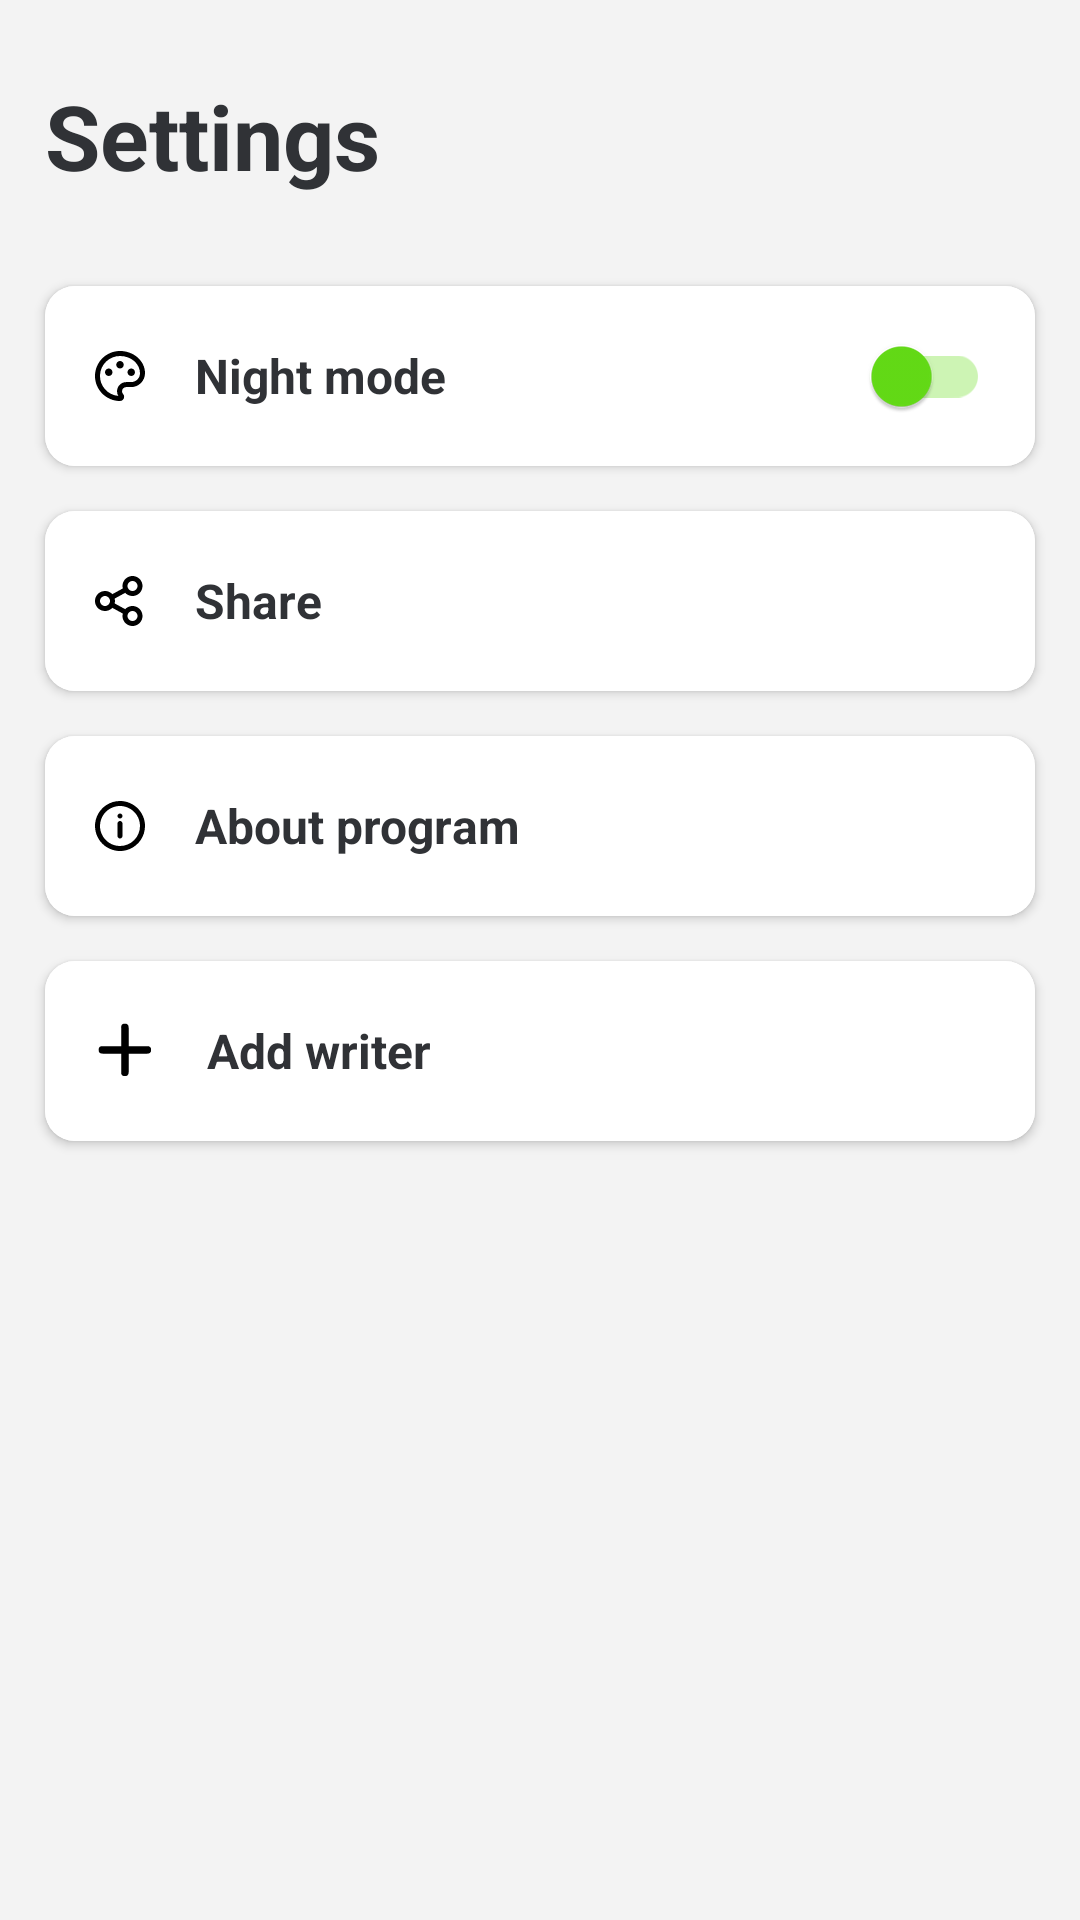

Layout XML and referenced resources for this Android screen:
<!-- AndroidManifest.xml: application theme Theme.ConnectionLesson_5_Firebase_Storage -->
<!-- res/layout/setting_fragment.xml -->
<androidx.constraintlayout.widget.ConstraintLayout xmlns:android="http://schemas.android.com/apk/res/android"
    xmlns:app="http://schemas.android.com/apk/res-auto"
    xmlns:tools="http://schemas.android.com/tools"
    android:layout_width="match_parent"
    android:layout_height="match_parent"
    android:background="@color/background"
    tools:context="com.fragment.Setting">

    <TextView
        android:id="@+id/settingTV"
        style="@style/TextStyle"
        android:layout_width="wrap_content"
        android:layout_height="wrap_content"
        android:layout_gravity="bottom"
        android:layout_marginStart="15dp"
        android:layout_marginTop="25dp"
        android:layout_marginBottom="25dp"
        android:gravity="bottom"
        android:lineSpacingExtra="5dp"
        android:text="Settings"
        android:textSize="30sp"
        android:textStyle="bold"
        app:layout_constraintStart_toStartOf="parent"
        app:layout_constraintTop_toTopOf="parent" />

    <androidx.cardview.widget.CardView
        android:id="@+id/switchMode"
        android:layout_width="match_parent"
        android:layout_height="60dp"
        android:layout_marginStart="15dp"
        android:layout_marginTop="30dp"
        android:layout_marginEnd="15dp"
        android:clickable="true"
        android:focusable="true"
        android:foreground="?android:attr/selectableItemBackground"
        app:cardCornerRadius="10dp"
        app:cardPreventCornerOverlap="true"
        app:layout_constraintBottom_toTopOf="@id/share"
        app:layout_constraintTop_toBottomOf="@id/settingTV"
        tools:ignore="MissingConstraints">

        <LinearLayout
            android:layout_width="match_parent"
            android:layout_height="match_parent"
            android:background="@color/lightInk"
            android:paddingStart="15dp"
            android:paddingEnd="15dp"
            android:weightSum="4">

            <ImageView
                android:layout_width="wrap_content"
                android:layout_height="wrap_content"
                android:layout_gravity="center"
                android:layout_weight="0"
                android:src="@drawable/mode" />

            <TextView
                android:id="@+id/nightModeTv"
                style="@style/TextStyle"
                android:layout_width="wrap_content"
                android:layout_height="wrap_content"
                android:layout_gravity="center"
                android:layout_marginStart="15dp"
                android:layout_weight="4"
                android:text="Night mode"
                android:textSize="16sp" />

            <com.google.android.material.switchmaterial.SwitchMaterial
                android:id="@+id/switchTheme"
                style="@style/Widget.App.Switch"
                android:layout_width="wrap_content"
                android:layout_height="wrap_content"
                android:layout_gravity="center"
                android:layout_weight="0"
                android:gravity="center"
                app:thumbTint="@color/switchColor" />
        </LinearLayout>
    </androidx.cardview.widget.CardView>

    <androidx.cardview.widget.CardView
        android:id="@+id/share"
        android:layout_width="match_parent"
        android:layout_height="60dp"
        android:layout_marginStart="15dp"
        android:layout_marginTop="15dp"
        android:layout_marginEnd="15dp"
        android:clickable="true"
        android:focusable="true"
        android:foreground="?android:attr/selectableItemBackground"
        app:cardCornerRadius="10dp"
        app:cardPreventCornerOverlap="true"
        app:layout_constraintTop_toBottomOf="@id/switchMode"
        tools:ignore="MissingConstraints">

        <LinearLayout
            android:layout_width="match_parent"
            android:layout_height="match_parent"
            android:background="@color/lightInk"
            android:paddingStart="15dp"
            android:paddingEnd="15dp">

            <ImageView
                android:layout_width="wrap_content"
                android:layout_height="wrap_content"
                android:layout_gravity="center"
                android:src="@drawable/share" />

            <TextView
                android:id="@+id/shareTv"
                style="@style/TextStyle"
                android:layout_width="wrap_content"
                android:layout_height="wrap_content"
                android:layout_gravity="center"
                android:layout_marginStart="15dp"
                android:text="Share"
                android:textSize="16sp" />
        </LinearLayout>
    </androidx.cardview.widget.CardView>

    <androidx.cardview.widget.CardView
        android:id="@+id/aboutApp"
        android:layout_width="match_parent"
        android:layout_height="60dp"
        android:layout_marginStart="15dp"
        android:layout_marginTop="15dp"
        android:layout_marginEnd="15dp"
        android:clickable="true"
        android:focusable="true"
        android:foreground="?android:attr/selectableItemBackground"
        app:cardCornerRadius="10dp"
        app:cardPreventCornerOverlap="true"
        app:layout_constraintTop_toBottomOf="@id/share"
        tools:ignore="MissingConstraints">

        <LinearLayout
            android:layout_width="match_parent"
            android:layout_height="match_parent"
            android:background="@color/lightInk"
            android:paddingStart="15dp"
            android:paddingEnd="15dp">

            <ImageView
                android:layout_width="wrap_content"
                android:layout_height="wrap_content"
                android:layout_gravity="center"
                android:src="@drawable/about" />

            <TextView
                android:id="@+id/aboutProgramTv"
                style="@style/TextStyle"
                android:layout_width="wrap_content"
                android:layout_height="wrap_content"
                android:layout_gravity="center"
                android:layout_marginStart="15dp"
                android:text="About program"
                android:textSize="16sp" />
        </LinearLayout>
    </androidx.cardview.widget.CardView>


    <androidx.cardview.widget.CardView
        android:id="@+id/addWriter"
        android:layout_width="match_parent"
        android:layout_height="60dp"
        android:layout_marginStart="15dp"
        android:layout_marginTop="15dp"
        android:layout_marginEnd="15dp"
        android:clickable="true"
        android:focusable="true"
        android:foreground="?android:attr/selectableItemBackground"
        app:cardCornerRadius="10dp"
        app:cardPreventCornerOverlap="true"
        app:layout_constraintTop_toBottomOf="@id/aboutApp"
        tools:ignore="MissingConstraints">

        <LinearLayout
            android:layout_width="match_parent"
            android:layout_height="match_parent"
            android:background="@color/lightInk"
            android:paddingStart="15dp"
            android:paddingEnd="15dp">

            <ImageView
                android:layout_width="wrap_content"
                android:layout_height="wrap_content"
                android:layout_gravity="center"
                android:src="@drawable/add" />

            <TextView
                android:id="@+id/addWriterTV"
                style="@style/TextStyle"
                android:layout_width="wrap_content"
                android:layout_height="wrap_content"
                android:layout_gravity="center"
                android:layout_marginStart="15dp"
                android:text="Add writer"
                android:textSize="16sp" />
        </LinearLayout>
    </androidx.cardview.widget.CardView>


</androidx.constraintlayout.widget.ConstraintLayout>
<!-- resources referenced by this layout -->
<resources>
  <color name="background">#F3F3F3</color>
  <color name="lightInk">#FFFFFF</color>
  <color name="switchColor">#64dd16</color>
  <!-- drawable about (drawable) -->
  <vector xmlns:android="http://schemas.android.com/apk/res/android"
      android:width="20dp"
      android:height="20dp"
      android:viewportWidth="24"
      android:viewportHeight="24">
    <path
        android:pathData="M12,2C10.022,2 8.089,2.586 6.444,3.685C4.8,4.784 3.518,6.346 2.761,8.173C2.004,10 1.806,12.011 2.192,13.951C2.578,15.891 3.53,17.673 4.929,19.071C6.327,20.47 8.109,21.422 10.049,21.808C11.989,22.194 14,21.996 15.827,21.239C17.654,20.482 19.216,19.2 20.315,17.556C21.413,15.911 22,13.978 22,12C22,10.687 21.741,9.386 21.239,8.173C20.736,6.96 20,5.858 19.071,4.929C18.142,4 17.04,3.264 15.827,2.761C14.614,2.259 13.313,2 12,2ZM12,20C10.418,20 8.871,19.531 7.555,18.652C6.24,17.773 5.214,16.523 4.609,15.061C4.003,13.6 3.845,11.991 4.154,10.439C4.462,8.887 5.224,7.462 6.343,6.343C7.462,5.224 8.887,4.462 10.439,4.154C11.991,3.845 13.6,4.003 15.061,4.609C16.523,5.214 17.773,6.24 18.652,7.555C19.531,8.871 20,10.418 20,12C20,14.122 19.157,16.157 17.657,17.657C16.157,19.157 14.122,20 12,20Z"
        android:fillColor="@color/black"/>
    <path
        android:pathData="M12,9C12.552,9 13,8.552 13,8C13,7.448 12.552,7 12,7C11.448,7 11,7.448 11,8C11,8.552 11.448,9 12,9Z"
        android:fillColor="@color/black"/>
    <path
        android:pathData="M12,10C11.735,10 11.48,10.105 11.293,10.293C11.105,10.48 11,10.735 11,11V16C11,16.265 11.105,16.52 11.293,16.707C11.48,16.895 11.735,17 12,17C12.265,17 12.52,16.895 12.707,16.707C12.895,16.52 13,16.265 13,16V11C13,10.735 12.895,10.48 12.707,10.293C12.52,10.105 12.265,10 12,10Z"
        android:fillColor="@color/black"/>
  </vector>
  <!-- drawable add (drawable) -->
  <vector xmlns:android="http://schemas.android.com/apk/res/android"
      android:width="24dp"
      android:height="24dp"
      android:viewportWidth="24"
      android:viewportHeight="24">
    <path
        android:pathData="M19.125,11.625H4.125M11.625,4.125V19.125"
        android:strokeLineJoin="round"
        android:strokeWidth="2.5"
        android:fillColor="#00000000"
        android:strokeColor="@color/black"
        android:strokeLineCap="round"/>
  </vector>
  <style name="TextStyle">
          <item name="android:textColor">@color/textColor</item>
          <item name="fontFamily">@font/lato_regular</item>
          <item name="android:textStyle">bold</item>
      </style>
  <style name="Widget.App.Switch" parent="Widget.MaterialComponents.CompoundButton.Switch">
          <item name="materialThemeOverlay">@style/ThemeOverlay.App.Switch</item>
      </style>
  <style name="Theme.ConnectionLesson_5_Firebase_Storage" parent="Theme.MaterialComponents.DayNight.NoActionBar">
          
          <item name="colorPrimary">@color/black</item>
          <item name="colorPrimaryVariant">@color/green</item>
          <item name="colorOnPrimary">@color/white</item>
          
          <item name="colorSecondary">@color/green</item>
          <item name="colorSecondaryVariant">@color/darkGray</item>
          <item name="colorOnSecondary">@color/green</item>
          
          <item name="android:statusBarColor" tools:targetApi="l">?attr/colorPrimaryVariant</item>
          
      </style>
  <color name="black">#FF000000</color>
  <color name="textColor">#303236</color>
  <style name="ThemeOverlay.App.Switch" parent="">
          <item name="colorOnSurface">@color/switchColor</item>
          <item name="colorSecondary">#FFFFFF</item>
      </style>
  <color name="green">#00B238</color>
  <color name="white">#FFFFFF</color>
  <color name="darkGray">#92979F</color>
</resources>
